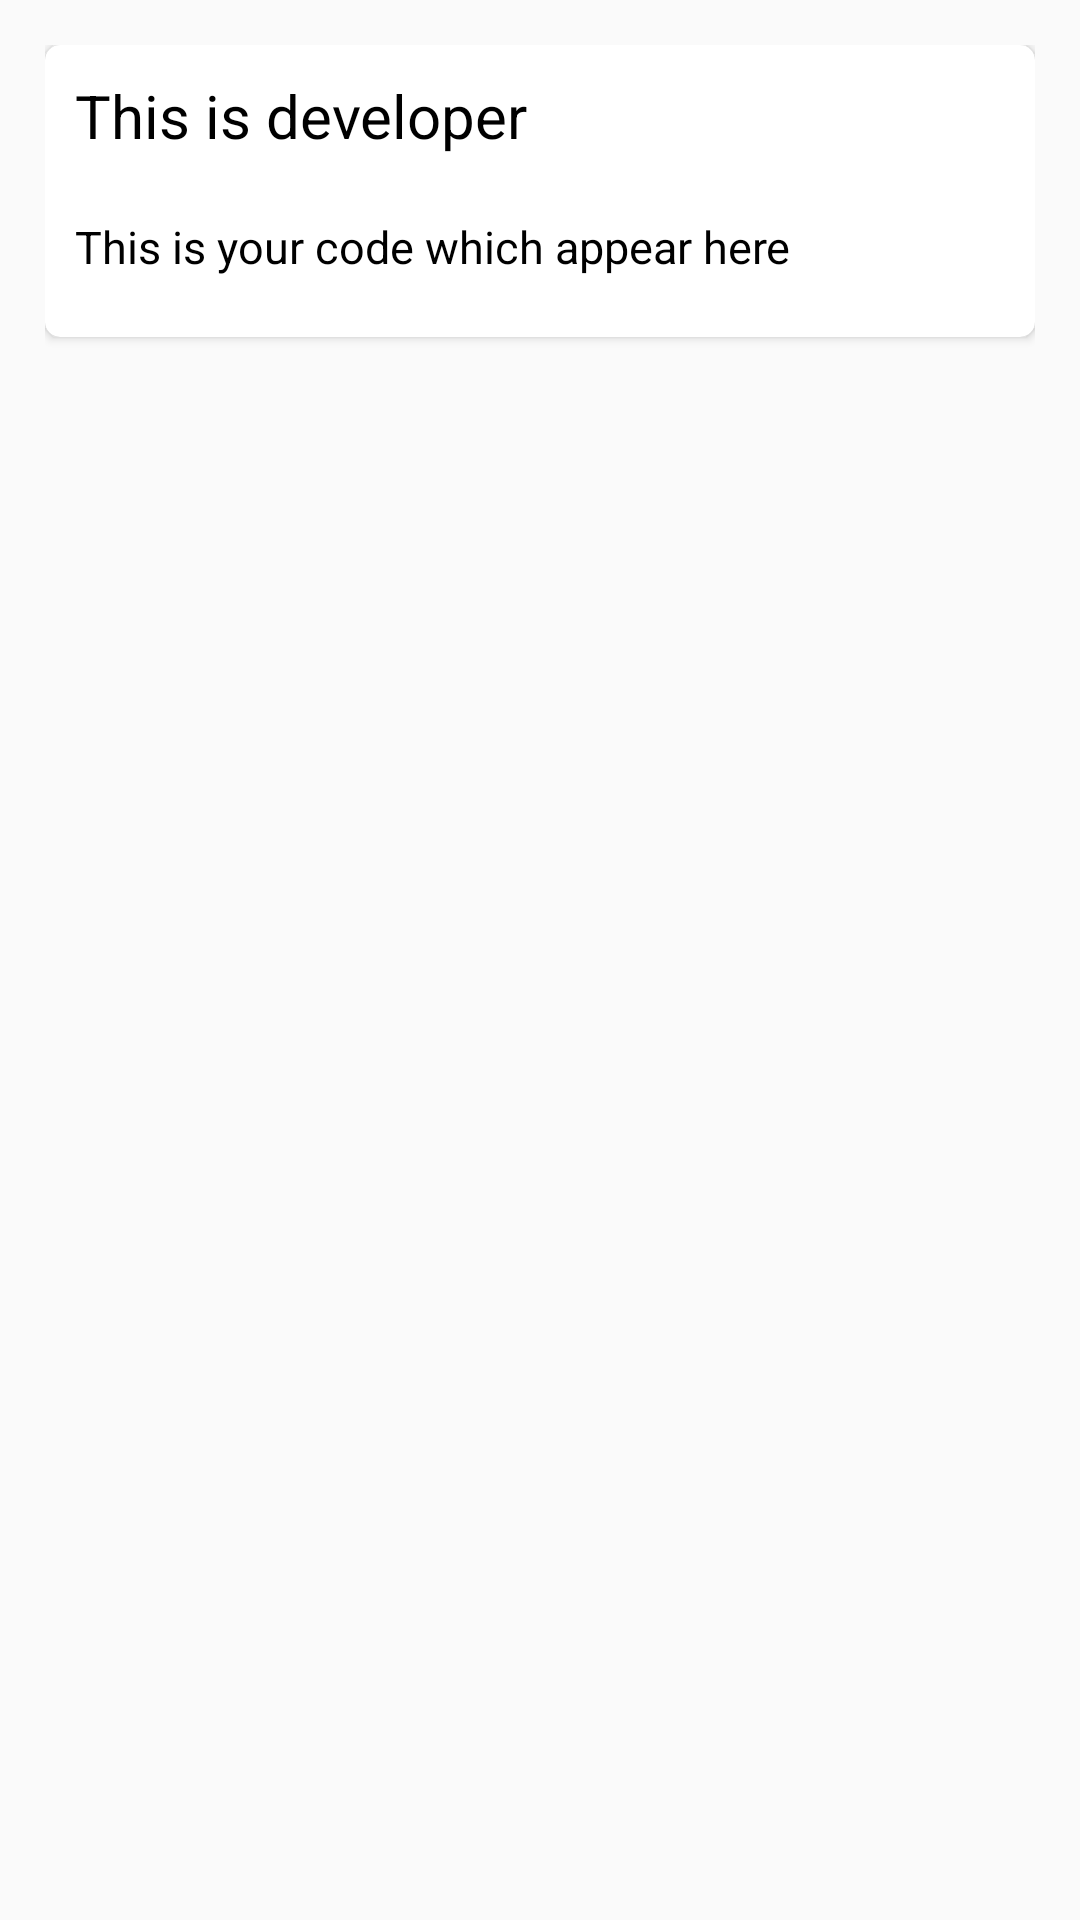

Here is an Android app screen rendered from its layout file. Give the layout XML and the strings, colors and styles it references.
<!-- AndroidManifest.xml: application theme Theme.MyNotesApp -->
<!-- res/layout/notes_layout.xml -->
<?xml version="1.0" encoding="utf-8"?>
<RelativeLayout xmlns:android="http://schemas.android.com/apk/res/android"
    android:layout_width="match_parent"
    android:layout_height="wrap_content"
    android:padding="15dp"
    xmlns:app="http://schemas.android.com/apk/res-auto">

    <androidx.cardview.widget.CardView
        android:layout_width="match_parent"
        android:layout_height="wrap_content"
        android:elevation="5dp"
        app:cardCornerRadius="5dp"
        app:cardMaxElevation="5dp"
        android:id="@+id/notecard">

        <LinearLayout
            android:layout_width="match_parent"
            android:layout_height="wrap_content"

            android:id="@+id/note"
            android:orientation="vertical">
            <LinearLayout
                android:layout_width="match_parent"
                android:layout_height="wrap_content"
                android:orientation="horizontal">
                
                <TextView
                    android:layout_width="match_parent"
                    android:layout_height="wrap_content"
                    android:id="@+id/notetitle"
                    android:paddingTop="10dp"
                    android:paddingRight="10dp"
                    android:paddingBottom="10dp"
                    android:paddingLeft="10dp"
                    android:text="This is developer"
                    android:textSize="20sp"
                    android:textColor="@color/black"
                    android:layout_weight="1">
                    
                </TextView>
                
                <ImageView
                    android:layout_width="wrap_content"
                    android:layout_height="match_parent"
                    android:id="@+id/menupopbutton"
                    android:layout_weight="0"
                    android:src="@drawable/baseline_more_vert_24">

                </ImageView>
            </LinearLayout>

            <TextView
                android:layout_width="match_parent"
                android:layout_height="wrap_content"
                android:id="@+id/notecontent"
                android:paddingBottom="20dp"
                android:paddingLeft="10dp"
                android:paddingRight="10dp"
                android:paddingTop="10dp"
                android:text="This is your code which appear here"
                android:textSize="15sp"
                android:textColor="@color/black">

            </TextView>
        </LinearLayout>

    </androidx.cardview.widget.CardView>
</RelativeLayout>
<!-- resources referenced by this layout -->
<resources>
  <color name="black">#FF000000</color>
  <style name="Theme.MyNotesApp" parent="Base.Theme.MyNotesApp" />
  <style name="Base.Theme.MyNotesApp" parent="Theme.AppCompat.Light">
          
          
      </style>
</resources>
